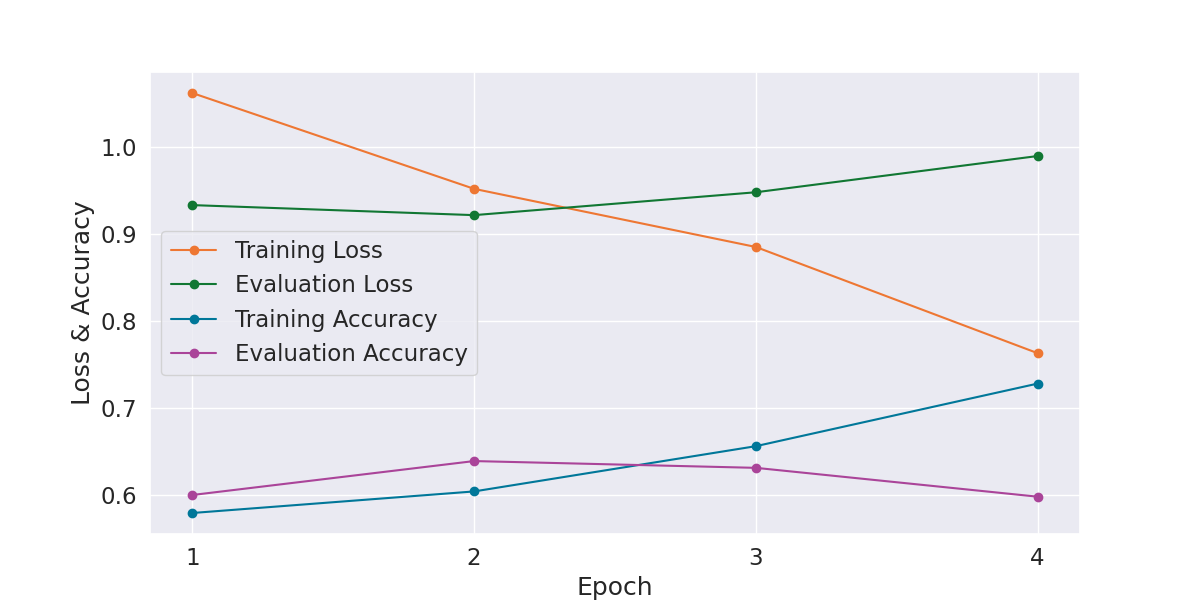

The table this chart was drawn from, first rows:
Epoch, Training Loss, Evaluation Loss, Training Accuracy, Evaluation Accuracy, Training Time, Evaluation Time
1, 1.062, 0.9332, 0.5789, 0.5996, 0:05:59, 0:00:07
2, 0.9519, 0.9217, 0.6037, 0.6387, 0:03:01, 0:00:04
3, 0.885, 0.948, 0.6558, 0.6309, 0:02:27, 0:00:04
4, 0.7628, 0.9897, 0.7278, 0.5977, 0:02:27, 0:00:04
